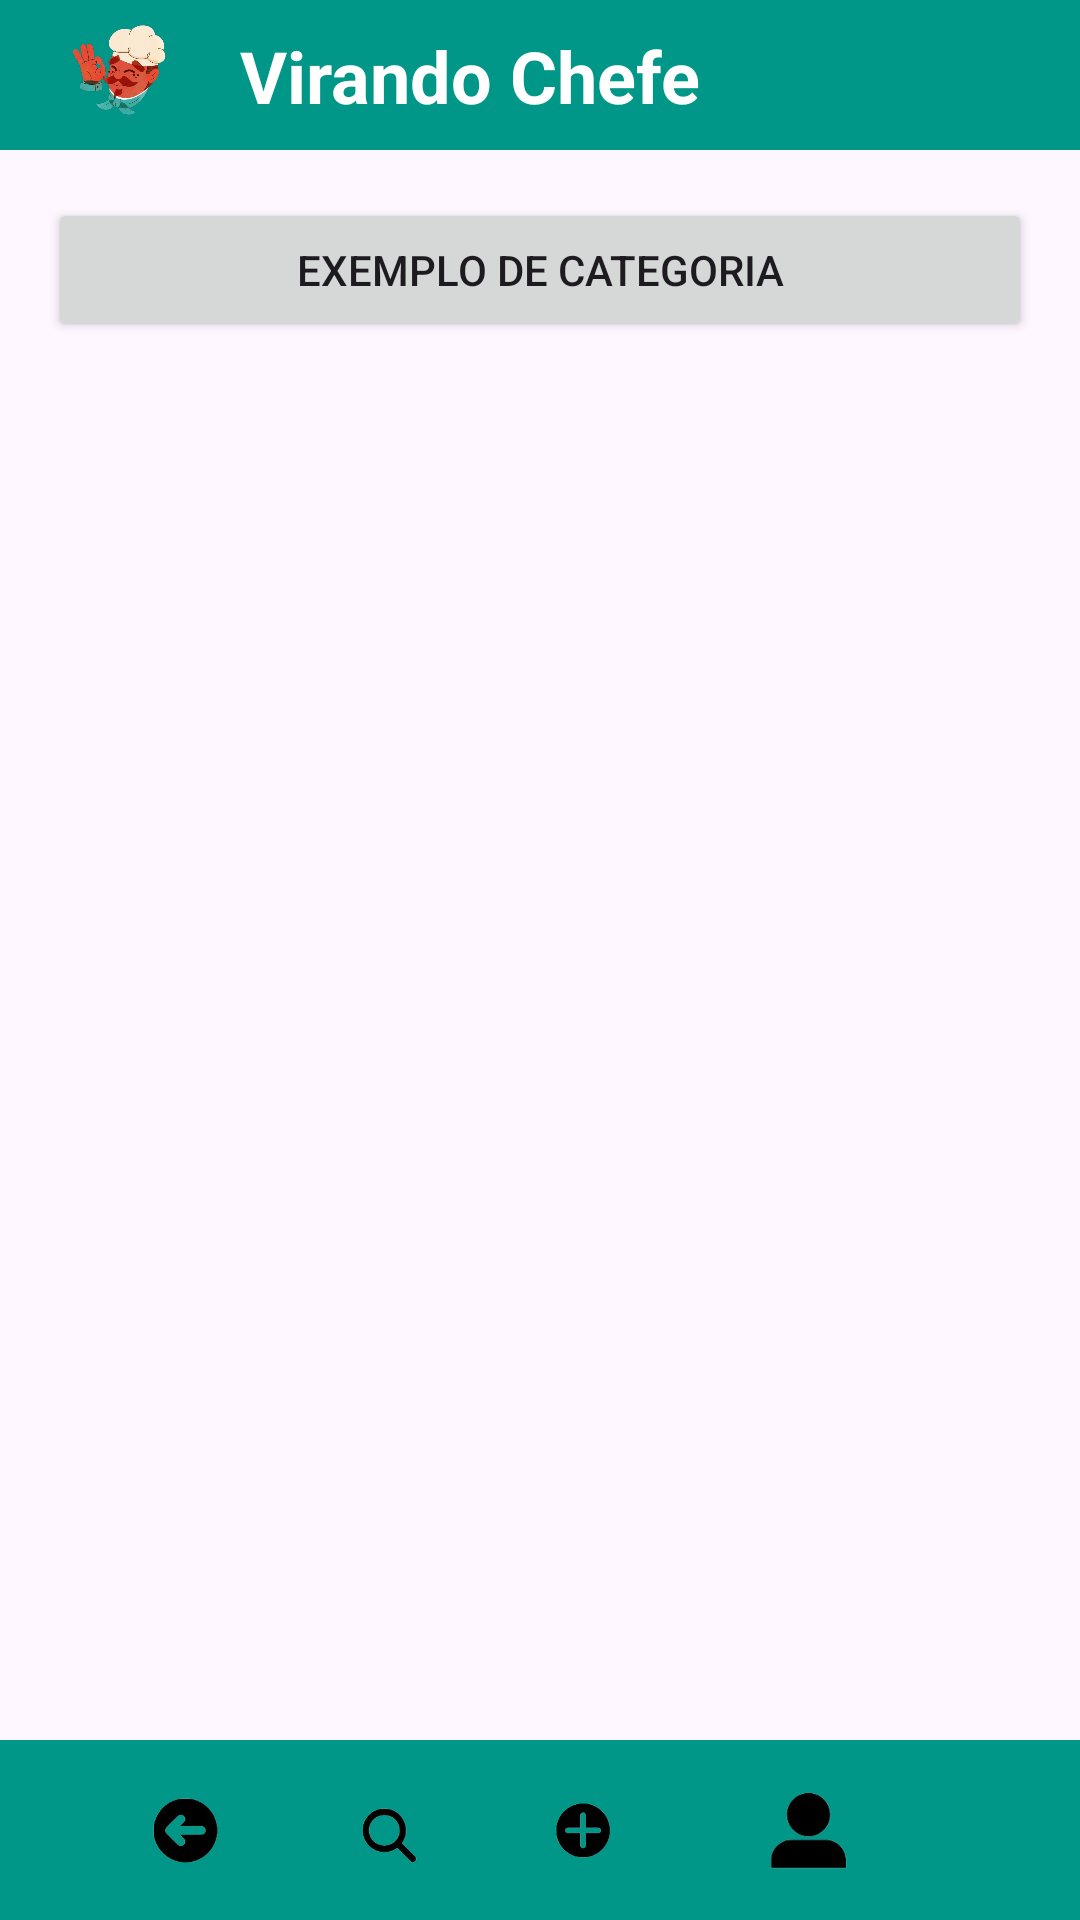

Write the Android layout XML for this screen, with the resource values it uses.
<!-- AndroidManifest.xml: application theme Theme.AppReceitaVirandoChefe -->
<!-- res/layout/activity_categorias.xml -->
<?xml version="1.0" encoding="utf-8"?>
<androidx.constraintlayout.widget.ConstraintLayout xmlns:android="http://schemas.android.com/apk/res/android"
    xmlns:tools="http://schemas.android.com/tools"
    android:layout_width="match_parent"
    android:layout_height="match_parent"
    xmlns:app="http://schemas.android.com/apk/res-auto"
    tools:context=".CategoriasActivity">

    
    <include
        android:id="@+id/topBar"
        layout="@layout/top_bar"
        android:layout_width="match_parent"
        android:layout_height="wrap_content"
        app:layout_constraintTop_toTopOf="parent" />

    
    <ScrollView
        android:id="@+id/scrollCategorias"
        android:layout_width="0dp"
        android:layout_height="0dp"
        app:layout_constraintTop_toBottomOf="@id/topBar"
        app:layout_constraintBottom_toTopOf="@id/footerMenu"
        app:layout_constraintStart_toStartOf="parent"
        app:layout_constraintEnd_toEndOf="parent">

        <LinearLayout
            android:layout_width="match_parent"
            android:layout_height="wrap_content"
            android:orientation="vertical"
            android:padding="16dp">

                
            <Button
                android:id="@+id/btn_exemplo_receita"
                android:layout_width="match_parent"
                android:layout_height="wrap_content"
                android:text="Exemplo de categoria" />
        </LinearLayout>
    </ScrollView>

        
    <include
        android:id="@+id/footerMenu"
        layout="@layout/footer_menu"
        android:layout_width="match_parent"
        android:layout_height="wrap_content"
        app:layout_constraintBottom_toBottomOf="parent" />

</androidx.constraintlayout.widget.ConstraintLayout>
<!-- res/layout/top_bar.xml (included above) -->
<?xml version="1.0" encoding="utf-8"?>
<androidx.constraintlayout.widget.ConstraintLayout xmlns:android="http://schemas.android.com/apk/res/android"
    xmlns:app="http://schemas.android.com/apk/res-auto"
    android:layout_width="match_parent"
    android:layout_height="wrap_content"
    android:background="#009688">

    <ImageView
        android:id="@+id/imgLogo"
        android:layout_width="48dp"
        android:layout_height="50dp"
        android:layout_marginStart="16dp"
        android:contentDescription="Logo do aplicativo"
        android:src="@drawable/logo"
        app:layout_constraintBottom_toBottomOf="parent"
        app:layout_constraintStart_toStartOf="parent"
        app:layout_constraintTop_toTopOf="parent" />

    <TextView
        android:id="@+id/tvAppName"
        android:layout_width="wrap_content"
        android:layout_height="wrap_content"
        android:layout_marginStart="16dp"
        android:text="Virando Chefe"
        android:textColor="@android:color/white"
        android:textSize="24sp"
        android:textStyle="bold"
        app:layout_constraintBottom_toBottomOf="parent"
        app:layout_constraintStart_toEndOf="@id/imgLogo"
        app:layout_constraintTop_toTopOf="parent" />
</androidx.constraintlayout.widget.ConstraintLayout>
<!-- res/layout/footer_menu.xml (included above) -->
<?xml version="1.0" encoding="utf-8"?>
<androidx.constraintlayout.widget.ConstraintLayout xmlns:android="http://schemas.android.com/apk/res/android"
    xmlns:app="http://schemas.android.com/apk/res-auto"
    xmlns:tools="http://schemas.android.com/tools"
    android:layout_width="match_parent"
    android:layout_height="wrap_content"
    android:layout_centerHorizontal="false"
    android:layout_gravity="center_horizontal"
    android:background="#009688">

    <ImageView
        android:id="@+id/iconProfile"
        android:layout_width="60dp"
        android:layout_height="60dp"
        android:layout_marginEnd="60dp"
        android:background="#00472626"
        android:contentDescription="Perfil"
        android:src="@drawable/pessoa"
        app:layout_constraintBottom_toBottomOf="parent"
        app:layout_constraintEnd_toEndOf="parent"
        app:layout_constraintHorizontalBias="0.8"
        app:layout_constraintTop_toTopOf="parent"
        app:layout_constraintVertical_bias="0.0" />

    <ImageView
        android:id="@+id/iconBack"
        android:layout_width="0dp"
        android:layout_height="60dp"
        android:layout_marginStart="40dp"
        android:layout_marginEnd="25dp"
        android:background="#00472626"
        android:contentDescription="Voltar"
        android:src="@drawable/seta"
        app:layout_constraintBottom_toBottomOf="parent"
        app:layout_constraintEnd_toStartOf="@+id/iconSearch"
        app:layout_constraintHorizontalBias="0.2"
        app:layout_constraintStart_toStartOf="parent"
        app:layout_constraintTop_toTopOf="parent" />

    <ImageView
        android:id="@+id/iconAdd"
        android:layout_width="0dp"
        android:layout_height="60dp"
        android:layout_marginEnd="144dp"
        android:background="#00472626"
        android:contentDescription="Adicionar"
        android:src="@drawable/mais"
        app:layout_constraintBottom_toBottomOf="parent"
        app:layout_constraintEnd_toEndOf="parent"
        app:layout_constraintHorizontalBias="0.6"
        app:layout_constraintStart_toEndOf="@+id/iconSearch"
        app:layout_constraintTop_toTopOf="parent"
        app:layout_constraintVertical_bias="0.0" />

    <ImageView
        android:id="@+id/iconSearch"
        android:layout_width="0dp"
        android:layout_height="60dp"
        android:layout_marginEnd="22dp"
        android:background="#00472626"
        android:contentDescription="Pesquisar"
        android:src="@drawable/lupa"
        app:layout_constraintBottom_toBottomOf="parent"
        app:layout_constraintEnd_toStartOf="@+id/iconAdd"
        app:layout_constraintHorizontalBias="0.4"
        app:layout_constraintStart_toEndOf="@+id/iconBack"
        app:layout_constraintTop_toTopOf="parent"
        app:layout_constraintVertical_bias="0.0" />
</androidx.constraintlayout.widget.ConstraintLayout>
<!-- resources referenced by this layout -->
<resources>
  <!-- drawable logo: png bitmap (drawable, 130245 bytes) -->
  <!-- drawable lupa: png bitmap (drawable, 9318 bytes) -->
  <!-- drawable mais: png bitmap (drawable, 10755 bytes) -->
  <!-- drawable pessoa: png bitmap (drawable, 6802 bytes) -->
  <!-- drawable seta: png bitmap (drawable, 12001 bytes) -->
  <style name="Theme.AppReceitaVirandoChefe" parent="Base.Theme.AppReceitaVirandoChefe" />
  <style name="Base.Theme.AppReceitaVirandoChefe" parent="Theme.Material3.DayNight.NoActionBar">
          
          
      </style>
</resources>
